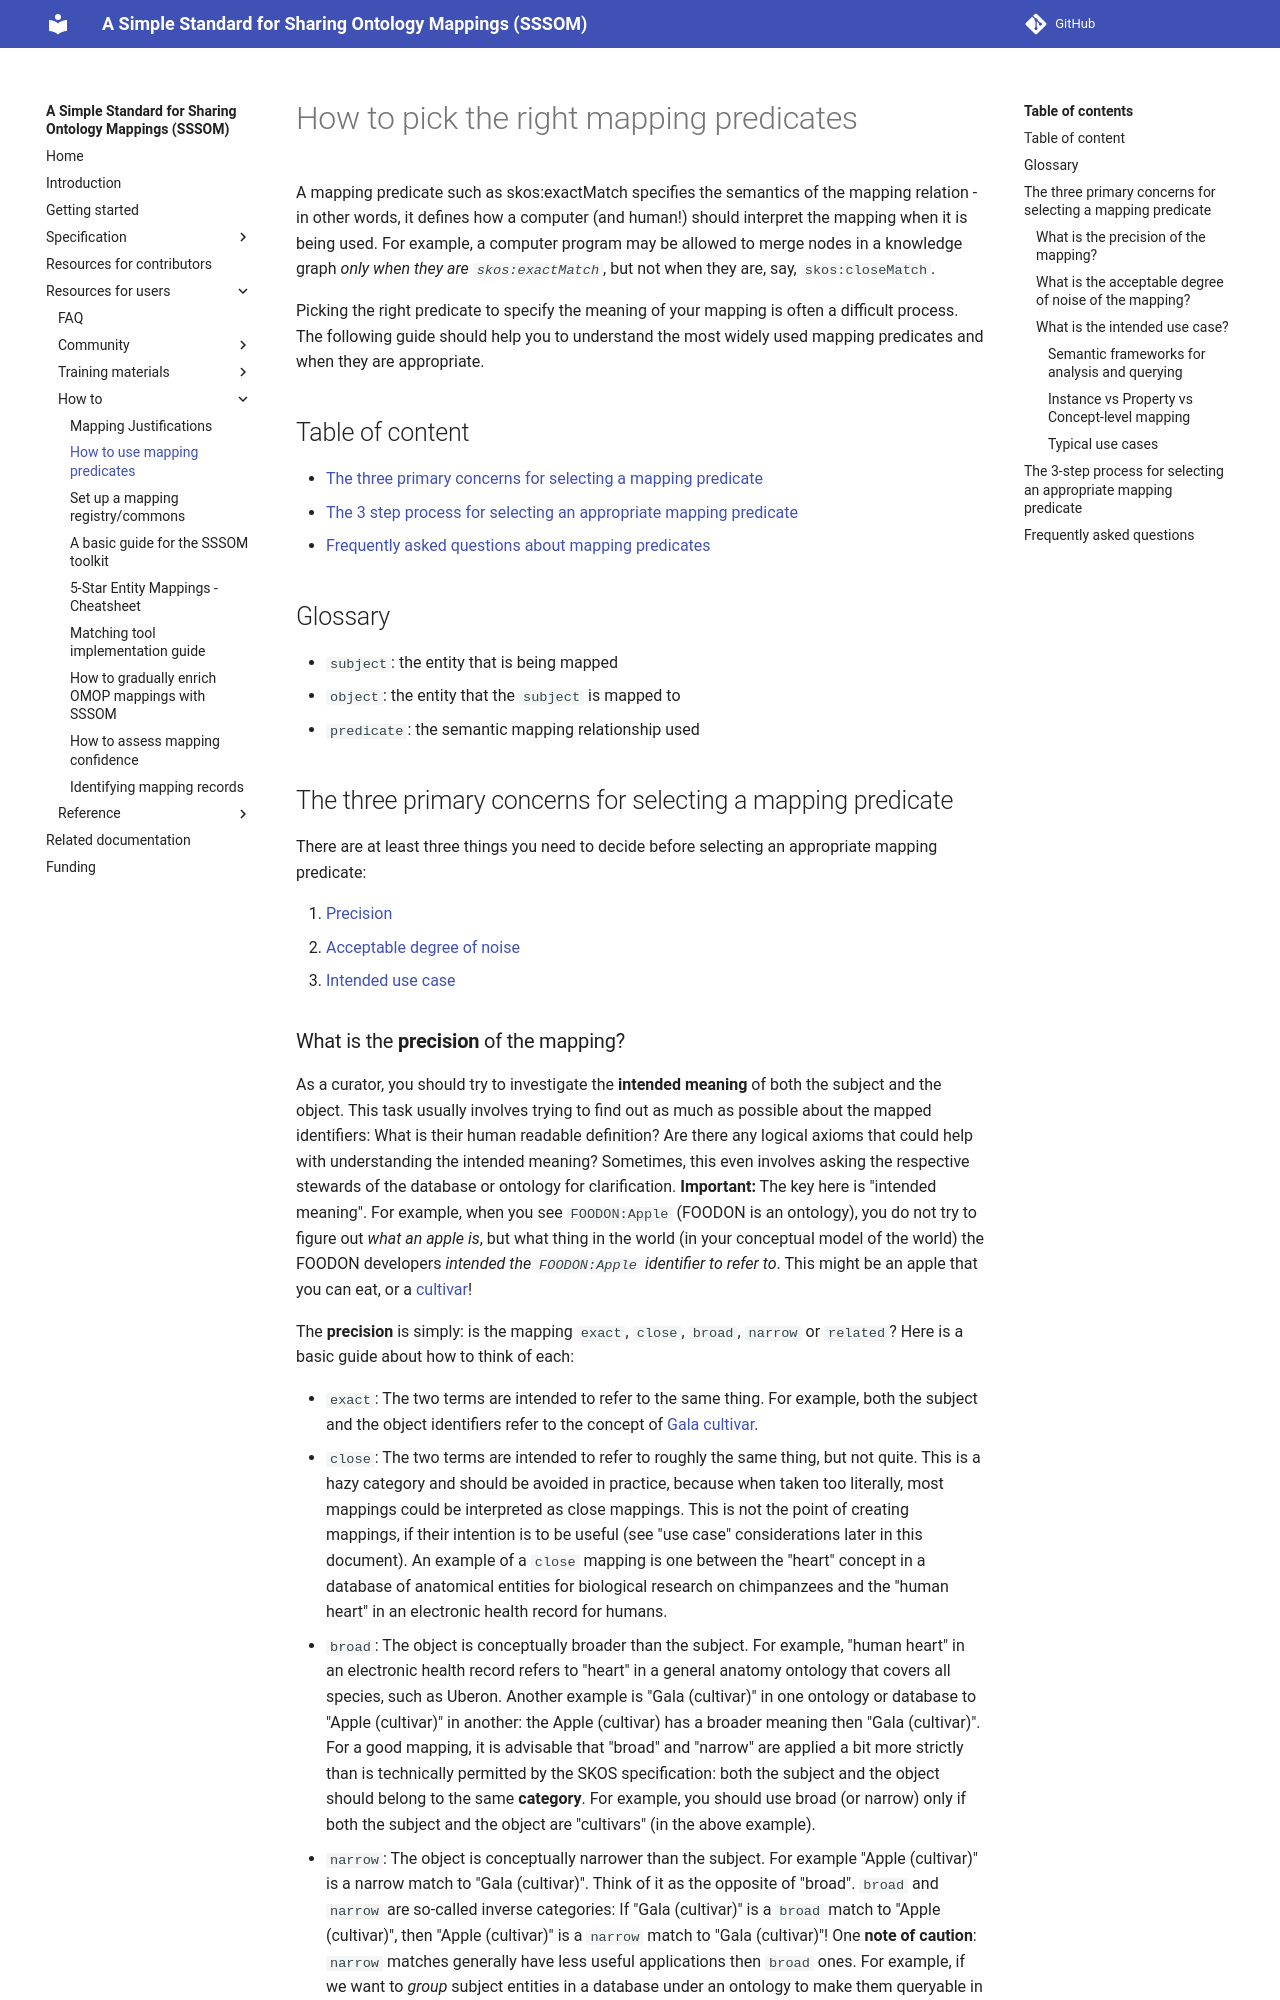

repository: mapping-commons/sssom · page: dev/mapping-predicates/index.html · generator: mkdocs

# How to pick the right mapping predicates

A mapping predicate such as skos:exactMatch specifies the semantics of the mapping relation - in other words, it defines how a computer (and human!) should interpret the mapping when it is being used. For example, a computer program may be allowed to merge nodes in a knowledge graph _only when they are `skos:exactMatch`_, but not when they are, say, `skos:closeMatch`.

Picking the right predicate to specify the meaning of your mapping is often a difficult process. The following guide should help you to understand the most widely used mapping predicates and when they are appropriate.

## Table of content

- [The three primary concerns for selecting a mapping predicate](#primary)
- [The 3 step process for selecting an appropriate mapping predicate](#tenstep)
- [Frequently asked questions about mapping predicates](#faq)

## Glossary

- `subject`: the entity that is being mapped
- `object`: the entity that the `subject` is mapped to
- `predicate`: the semantic mapping relationship used

<a id="primary"></a>

## The three primary concerns for selecting a mapping predicate

There are at least three things you need to decide before selecting an appropriate mapping predicate:

1. [Precision](#precision)
2. [Acceptable degree of noise](#noise)
3. [Intended use case](#use-case)

<a id="precision"></a>
